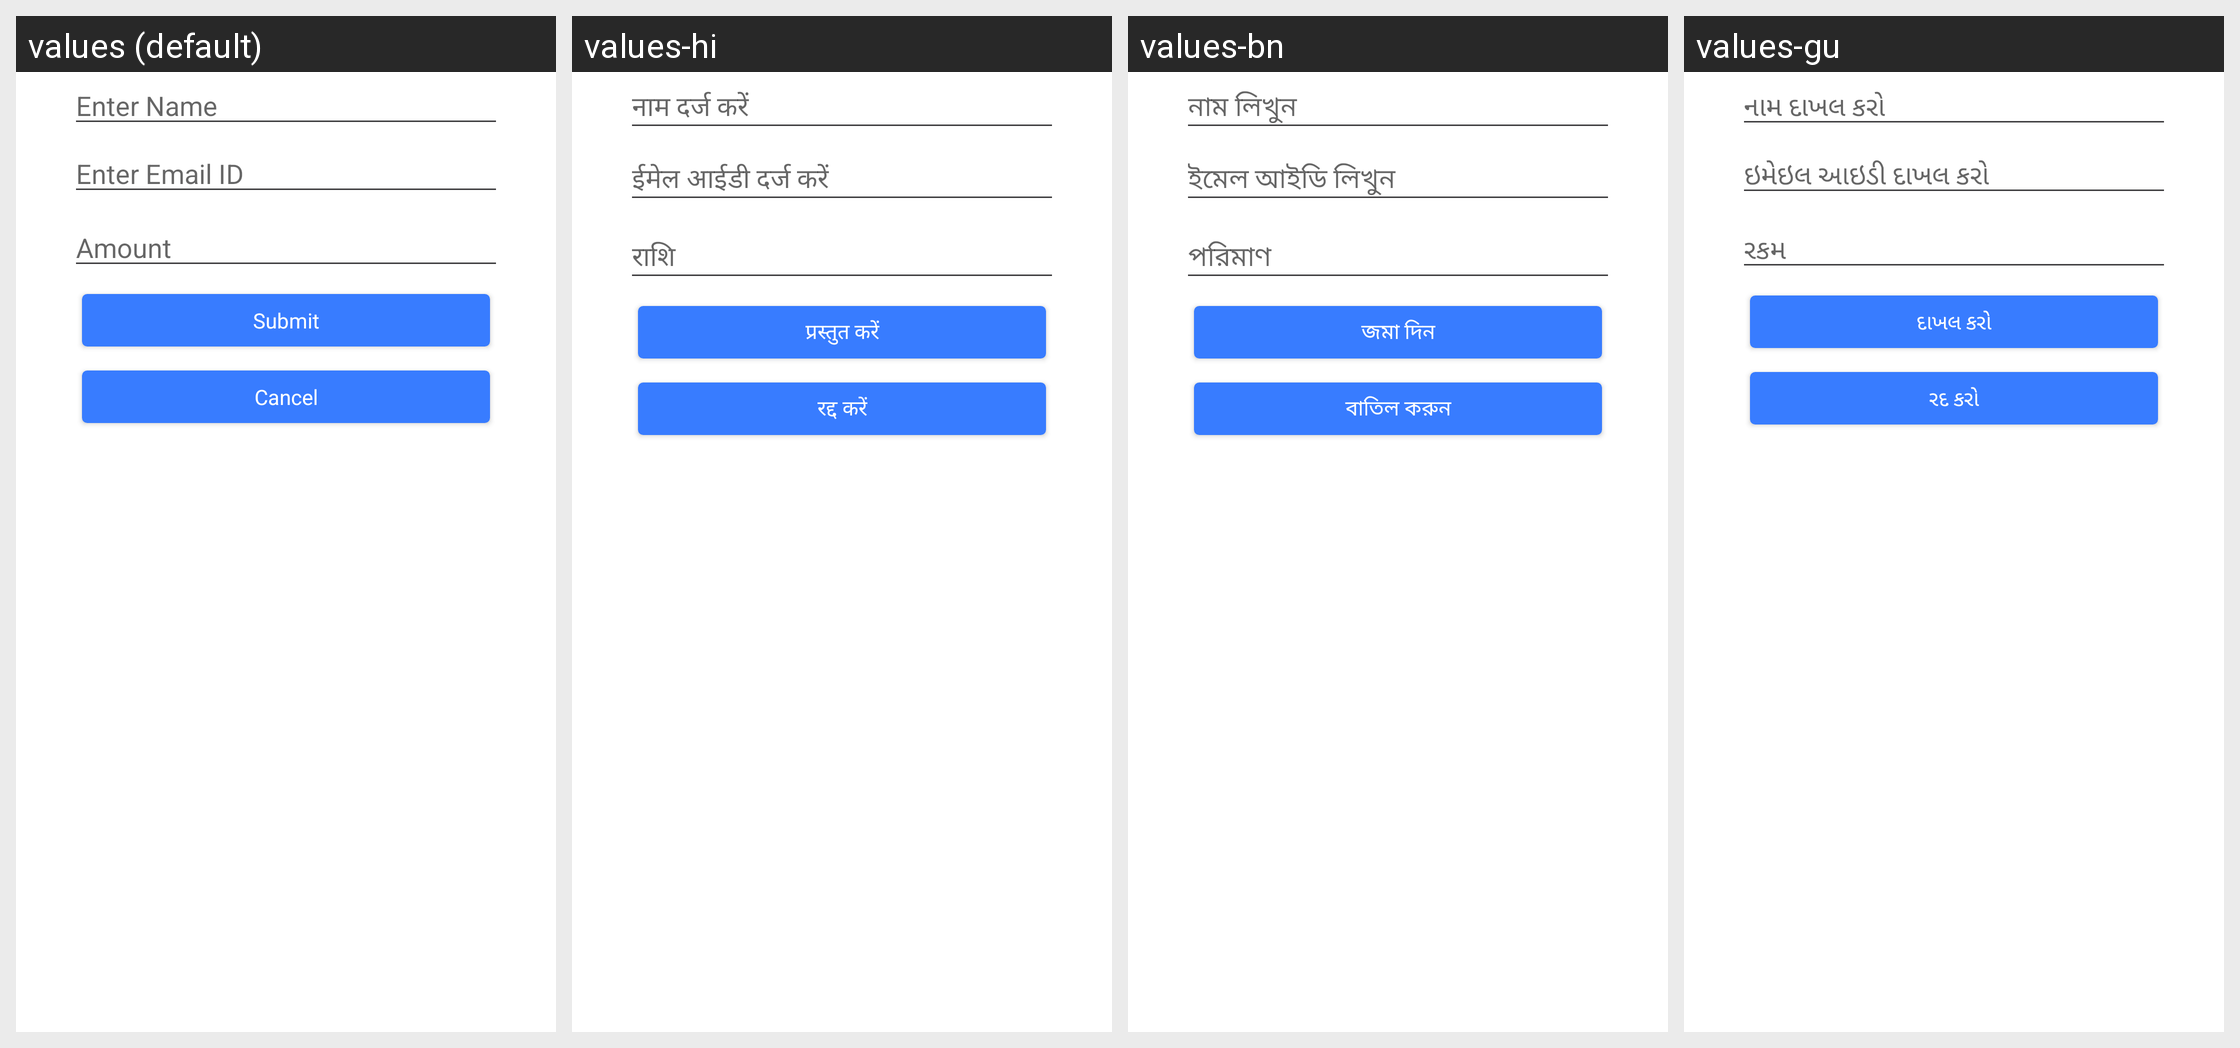

For this localized Android screen grid, give each drawn string resource with its value in every locale shown.
Android screen res/layout/activity_wallet_update.xml rendered under 4 locales, left to right: values (default), values-hi, values-bn, values-gu. Device: Nexus 5 (rendered at 1080×1920; each locale shown at half size, 540×960, under a caption strip naming it); theme MoMTheme.
Other locales in the repository, not shown: values-kn, values-ml, values-mr, values-or, values-ta, values-te.
Strings drawn on this screen, with the default value and each locale's value (text and hints the layout hard-codes, and strings that could not be matched under every locale, appear in the picture but are not listed):

lblName
  values: Enter Name
  values-hi: नाम दर्ज करें
  values-bn: নাম লিখুন
  values-gu: નામ દાખલ કરો

lblEmailId
  values: Enter Email ID
  values-hi: ईमेल आईडी दर्ज करें
  values-bn: ইমেল আইডি লিখুন
  values-gu: ઇમેઇલ આઇડી દાખલ કરો

lblAmount
  values: Amount
  values-hi: राशि
  values-bn: পরিমাণ
  values-gu: રકમ

tpin_submit_btn
  values: Submit
  values-hi: प्रस्तुत करें
  values-bn: জমা দিন
  values-gu: દાખલ કરો

btn_cancel
  values: Cancel
  values-hi: रद्द करें
  values-bn: বাতিল করুন
  values-gu: રદ કરો
